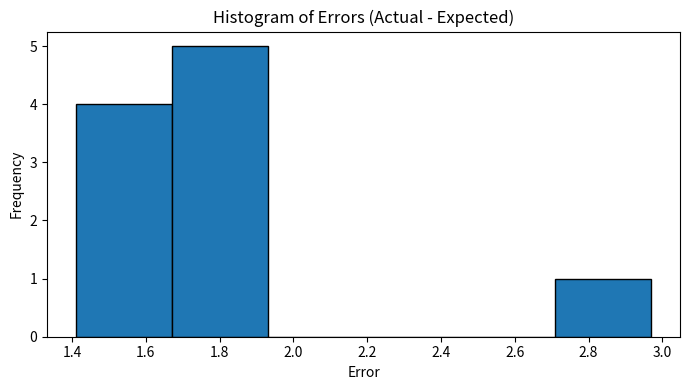

This chart was generated by the following Python code:
#!/usr/bin/env python3
"""
Computes measurement errors, mean error, std dev of errors,
and saves a histogram (values shown with 2 decimals).
"""

import re
from statistics import mean, pstdev
import matplotlib.pyplot as plt


def parse_expected(tokens):
    """Convert tokens like '5cm', '50cm', '60' -> floats."""
    out = []
    for t in tokens:
        m = re.match(r"^([-+]?\d*\.?\d+)\s*(cm)?$", t, re.IGNORECASE)
        if not m:
            raise ValueError(f"Can't parse expected token: {t!r}")
        out.append(float(m.group(1)))
    return out


def main():
    expected_tokens = ["5cm", "7cm", "60", "50cm", "9cm",
                       "11cm", "13cm", "15cm", "17cm", "19cm"]
    actual = [6.88, 9.97, 61.41, 51.67, 10.77,
              12.57, 14.57, 16.54, 18.91, 20.70]

    expected = parse_expected(expected_tokens)

    # Error = Actual − Expected
    errors = [a - e for a, e in zip(actual, expected)]

    mu = mean(errors)
    sigma = pstdev(errors)  # population std dev

    # Print rounded results
    print("Expected:", [f"{x:.2f}" for x in expected])
    print("Actual:  ", [f"{x:.2f}" for x in actual])
    print("Errors (Actual - Expected):", [f"{x:.2f}" for x in errors])

    print(f"\nMean of errors: {mu:.2f}")
    print(f"Standard Deviation of errors: {sigma:.2f}")

    # Histogram
    plt.figure(figsize=(7, 4))
    plt.hist(errors, bins="auto", edgecolor="black")
    plt.title("Histogram of Errors (Actual - Expected)")
    plt.xlabel("Error")
    plt.ylabel("Frequency")
    plt.tight_layout()

    out_file = "error_histogram.png"
    plt.savefig(out_file, dpi=200)
    print(f"\nSaved histogram to: {out_file}")

if __name__ == "__main__":
    main()